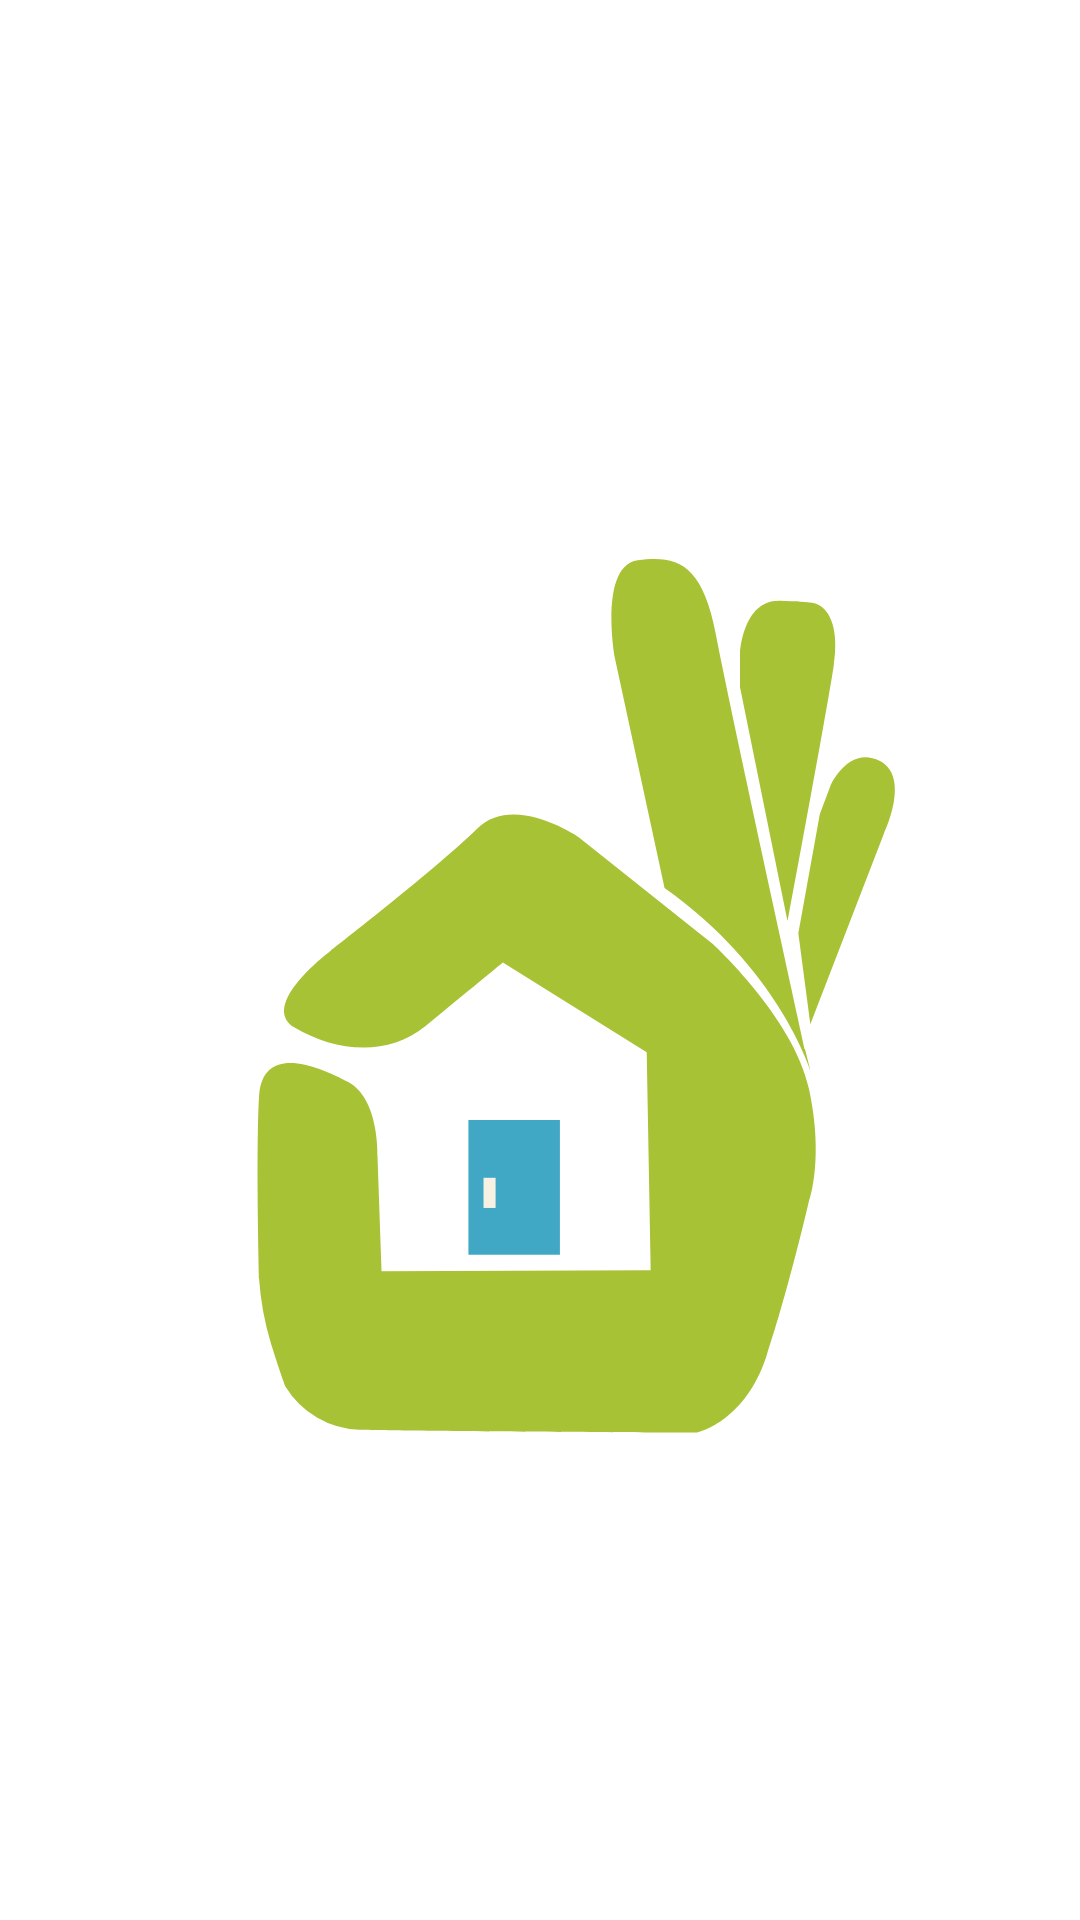

Here is an Android app screen rendered from its layout file. Give the layout XML and the strings, colors and styles it references.
<!-- AndroidManifest.xml: application theme Theme.Arreglaloapp -->
<!-- res/layout/activity_load.xml -->
<?xml version="1.0" encoding="utf-8"?>
<androidx.constraintlayout.widget.ConstraintLayout
    xmlns:android="http://schemas.android.com/apk/res/android"
    xmlns:app="http://schemas.android.com/apk/res-auto"
    xmlns:tools="http://schemas.android.com/tools"
    android:layout_width="match_parent"
    android:layout_height="match_parent">

    <ImageView
        android:id="@+id/imageView3"
        android:layout_width="396dp"
        android:layout_height="418dp"
        android:layout_marginTop="184dp"
        app:layout_constraintEnd_toEndOf="parent"
        app:layout_constraintHorizontal_bias="0.466"
        app:layout_constraintStart_toStartOf="parent"
        app:layout_constraintTop_toTopOf="parent"
        app:srcCompat="@drawable/ic_recurso_3logoarreglalo"
        android:contentDescription="@string/imagen"
        tools:ignore="VectorDrawableCompat" />
</androidx.constraintlayout.widget.ConstraintLayout>
<!-- resources referenced by this layout -->
<resources>
  <!-- drawable ic_recurso_3logoarreglalo (drawable) -->
  <vector xmlns:android="http://schemas.android.com/apk/res/android"
      android:width="213.11dp"
      android:height="222.39dp"
      android:viewportWidth="213.11"
      android:viewportHeight="222.39">
    <path
        android:pathData="M92.82,100.61h16.41v24.16h-16.41z"
        android:fillColor="#40a8c5"/>
    <path
        android:pathData="M95.53,110.98h2.16v5.41h-2.16z"
        android:fillColor="#f7f1e4"/>
    <path
        android:pathData="M76.5,106.9s0.31,-10.11 -5.24,-13.08 -15.41,-7 -16,2.58 0,32.67 0,32.67a53.5,53.5 0,0 0,2.16 11.72c1.85,5.85 2.56,7.61 2.56,7.61a16.24,16.24 0,0 0,13.28 7.76c9.25,0.3 60.4,0.52 60.4,0.52s8.59,-1.63 12.6,-13.66 7.64,-27.82 7.64,-27.82 2.77,-7.44 0,-20.21S136.6,69 136.6,69l-24,-19.11s-11.71,-8 -18.18,-1.54S68.18,70.2 68.18,70.2 54.92,80.06 61.7,84.07 78,89.62 85.13,83.76 99,72.36 99,72.36l25.8,16.12 0.71,39.09 -48.28,0.19Z"
        android:fillColor="#a8c236"/>
    <path
        android:pathData="M128,59 L119,17.34S116.26,1.15 123.2,0.23s11.56,0.46 14,13.25 16,74.44 16,74.44l0.92,3.7S148.32,73.28 128,59Z"
        android:fillColor="#a8c236"/>
    <path
        android:pathData="M141.54,23V16.87s0.46,-9.55 7.09,-9.4 6.64,0.6 6.64,0.6 4.61,1.25 3.07,11.12S150.07,65 150.07,65Z"
        android:fillColor="#a8c236"/>
    <path
        android:pathData="M152,67.12l2.15,16.33 13.26,-34.36s4.78,-10 -0.77,-12.87 -8.79,4.23 -8.79,4.23l-2,5.34Z"
        android:fillColor="#a8c236"/>
  </vector>
  <string name="imagen">imagen</string>
  <style name="Theme.Arreglaloapp" parent="Theme.MaterialComponents.DayNight.DarkActionBar">
          
          <item name="colorPrimary">@color/purple_500</item>
          <item name="colorPrimaryVariant">@color/purple_700</item>
          <item name="colorOnPrimary">@color/white</item>
          
          <item name="colorSecondary">@color/arre_darkBlue</item>
          <item name="colorSecondaryVariant">@color/arre_blue</item>
          <item name="colorOnSecondary">@color/black</item>
          
          <item name="android:statusBarColor" tools:targetApi="l">?attr/colorPrimaryVariant</item>
          
  
      </style>
  <color name="purple_500">#90bf01</color>
  <color name="purple_700">#90bf01</color>
  <color name="white">#FFFFFFFF</color>
  <color name="arre_darkBlue">#00a7c5</color>
  <color name="arre_blue">#40bfcb</color>
  <color name="black">#FF000000</color>
</resources>
